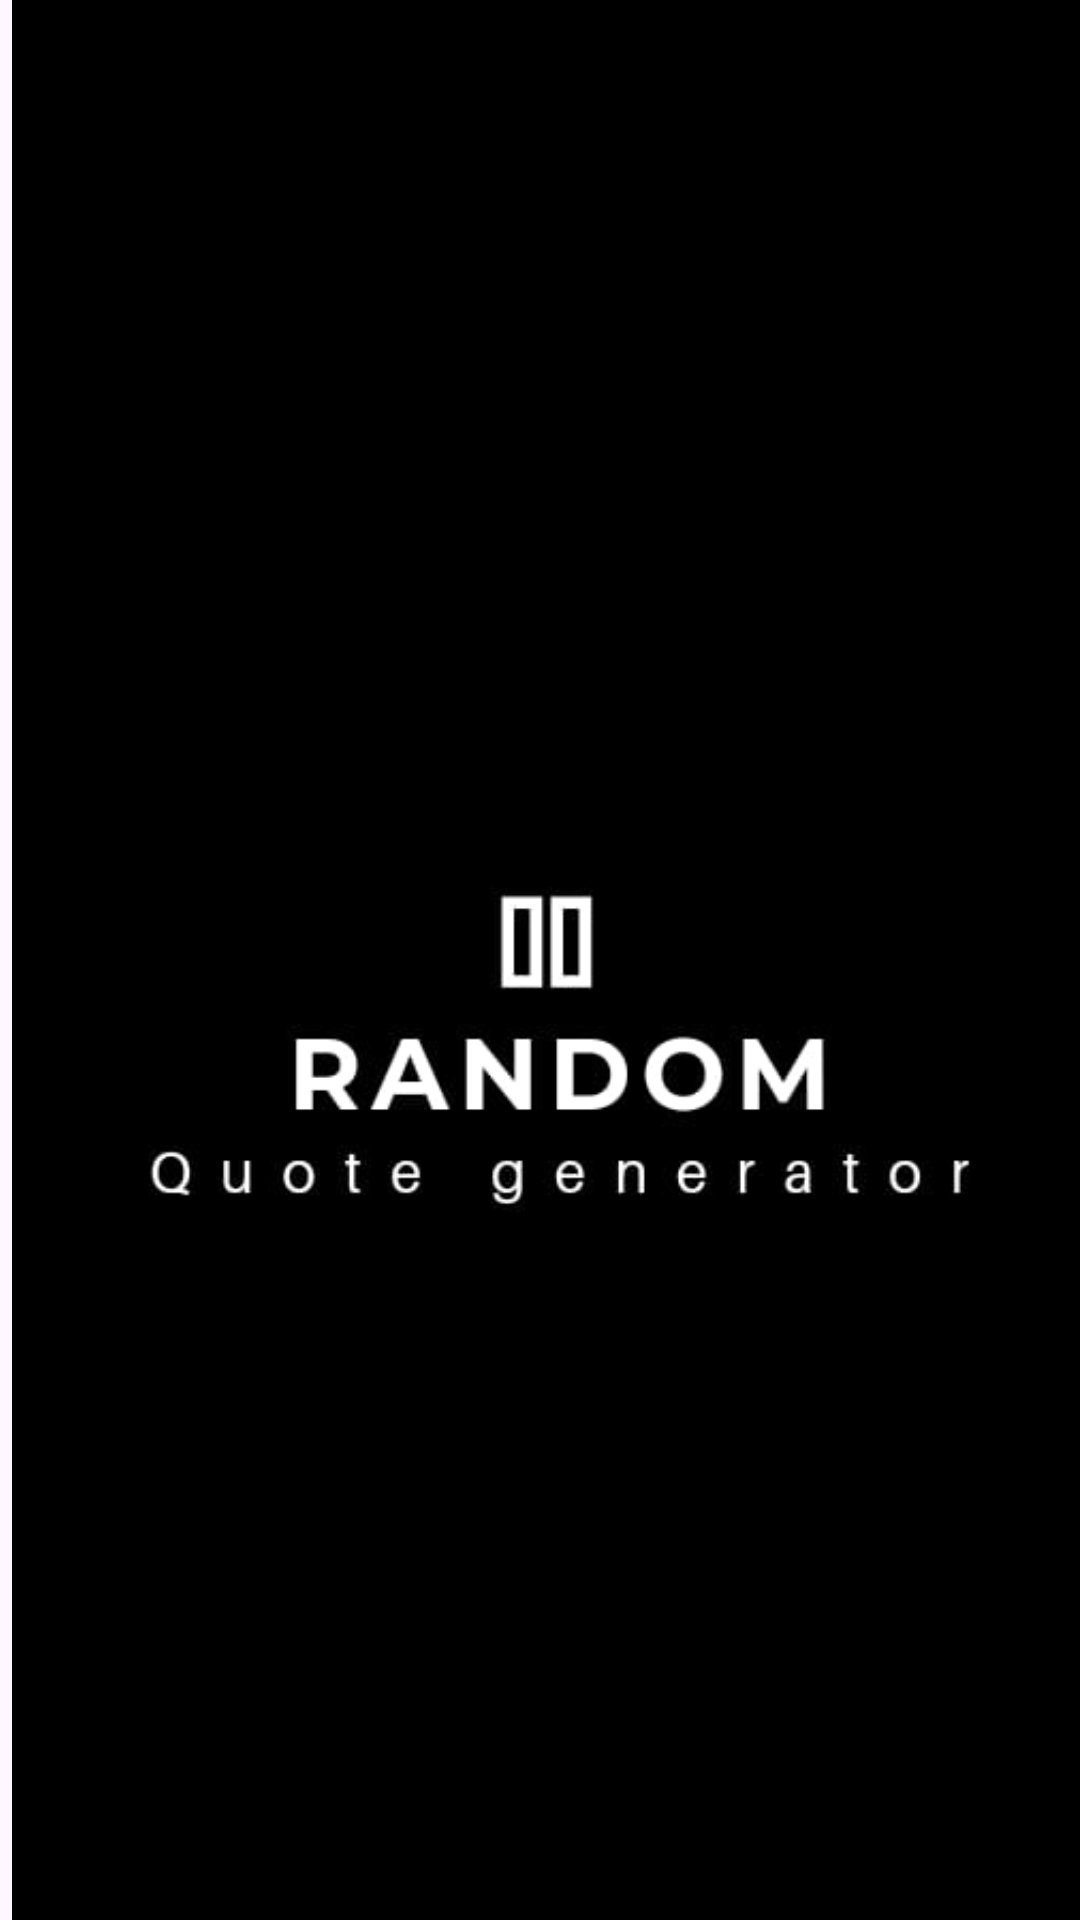

Produce the Android XML layout that renders to this screen, including the resource entries it uses.
<!-- AndroidManifest.xml: application theme Theme.RandomQuoteGenerator -->
<!-- res/layout/activity_main.xml -->
<?xml version="1.0" encoding="utf-8"?>
<androidx.constraintlayout.widget.ConstraintLayout xmlns:android="http://schemas.android.com/apk/res/android"
    xmlns:app="http://schemas.android.com/apk/res-auto"
    xmlns:tools="http://schemas.android.com/tools"
    android:layout_width="match_parent"
    android:layout_height="match_parent"
    tools:context=".MainActivity">

    <ImageView
        android:id="@+id/imageView"
        android:layout_width="match_parent"
        android:layout_height="match_parent"
        android:layout_marginStart="4dp"
        android:adjustViewBounds="false"
        android:background="@color/black"
        app:layout_constraintStart_toStartOf="parent"
        app:layout_constraintTop_toTopOf="parent"
        app:srcCompat="@drawable/designer" />
</androidx.constraintlayout.widget.ConstraintLayout>
<!-- resources referenced by this layout -->
<resources>
  <color name="black">#FF000000</color>
  <!-- drawable designer: jpg bitmap (drawable, 7776 bytes) -->
  <style name="Theme.RandomQuoteGenerator" parent="Base.Theme.RandomQuoteGenerator" />
  <style name="Base.Theme.RandomQuoteGenerator" parent="Theme.Material3.DayNight.NoActionBar">
          
          
          <item name="android:windowFullscreen">true</item>
          <item name="android:windowContentOverlay">@null</item>
      </style>
</resources>
